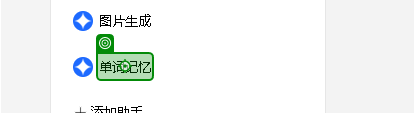
Task: 自动化生成四六级单词助记句并导入到Anki
Workflow: WordToMnemonic

Step 1: click on the grouping in window 'Cherry Studio' (cherry studio.exe)

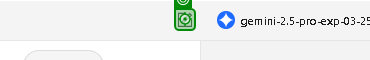
Step 2: click on the graphic 'form' in window 'Cherry Studio' (cherry studio.exe)

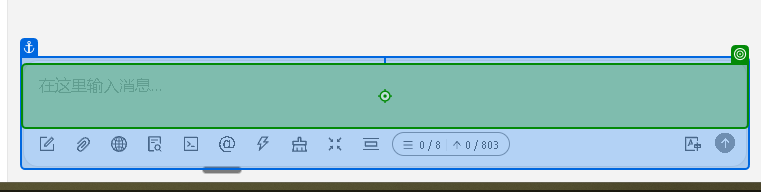
Step 3: type "[CurrentWord + "[k(Enter)]"]" into the editable text '在这里输入消息...' in window 'Cherry Studio' (cherry studio.exe)
